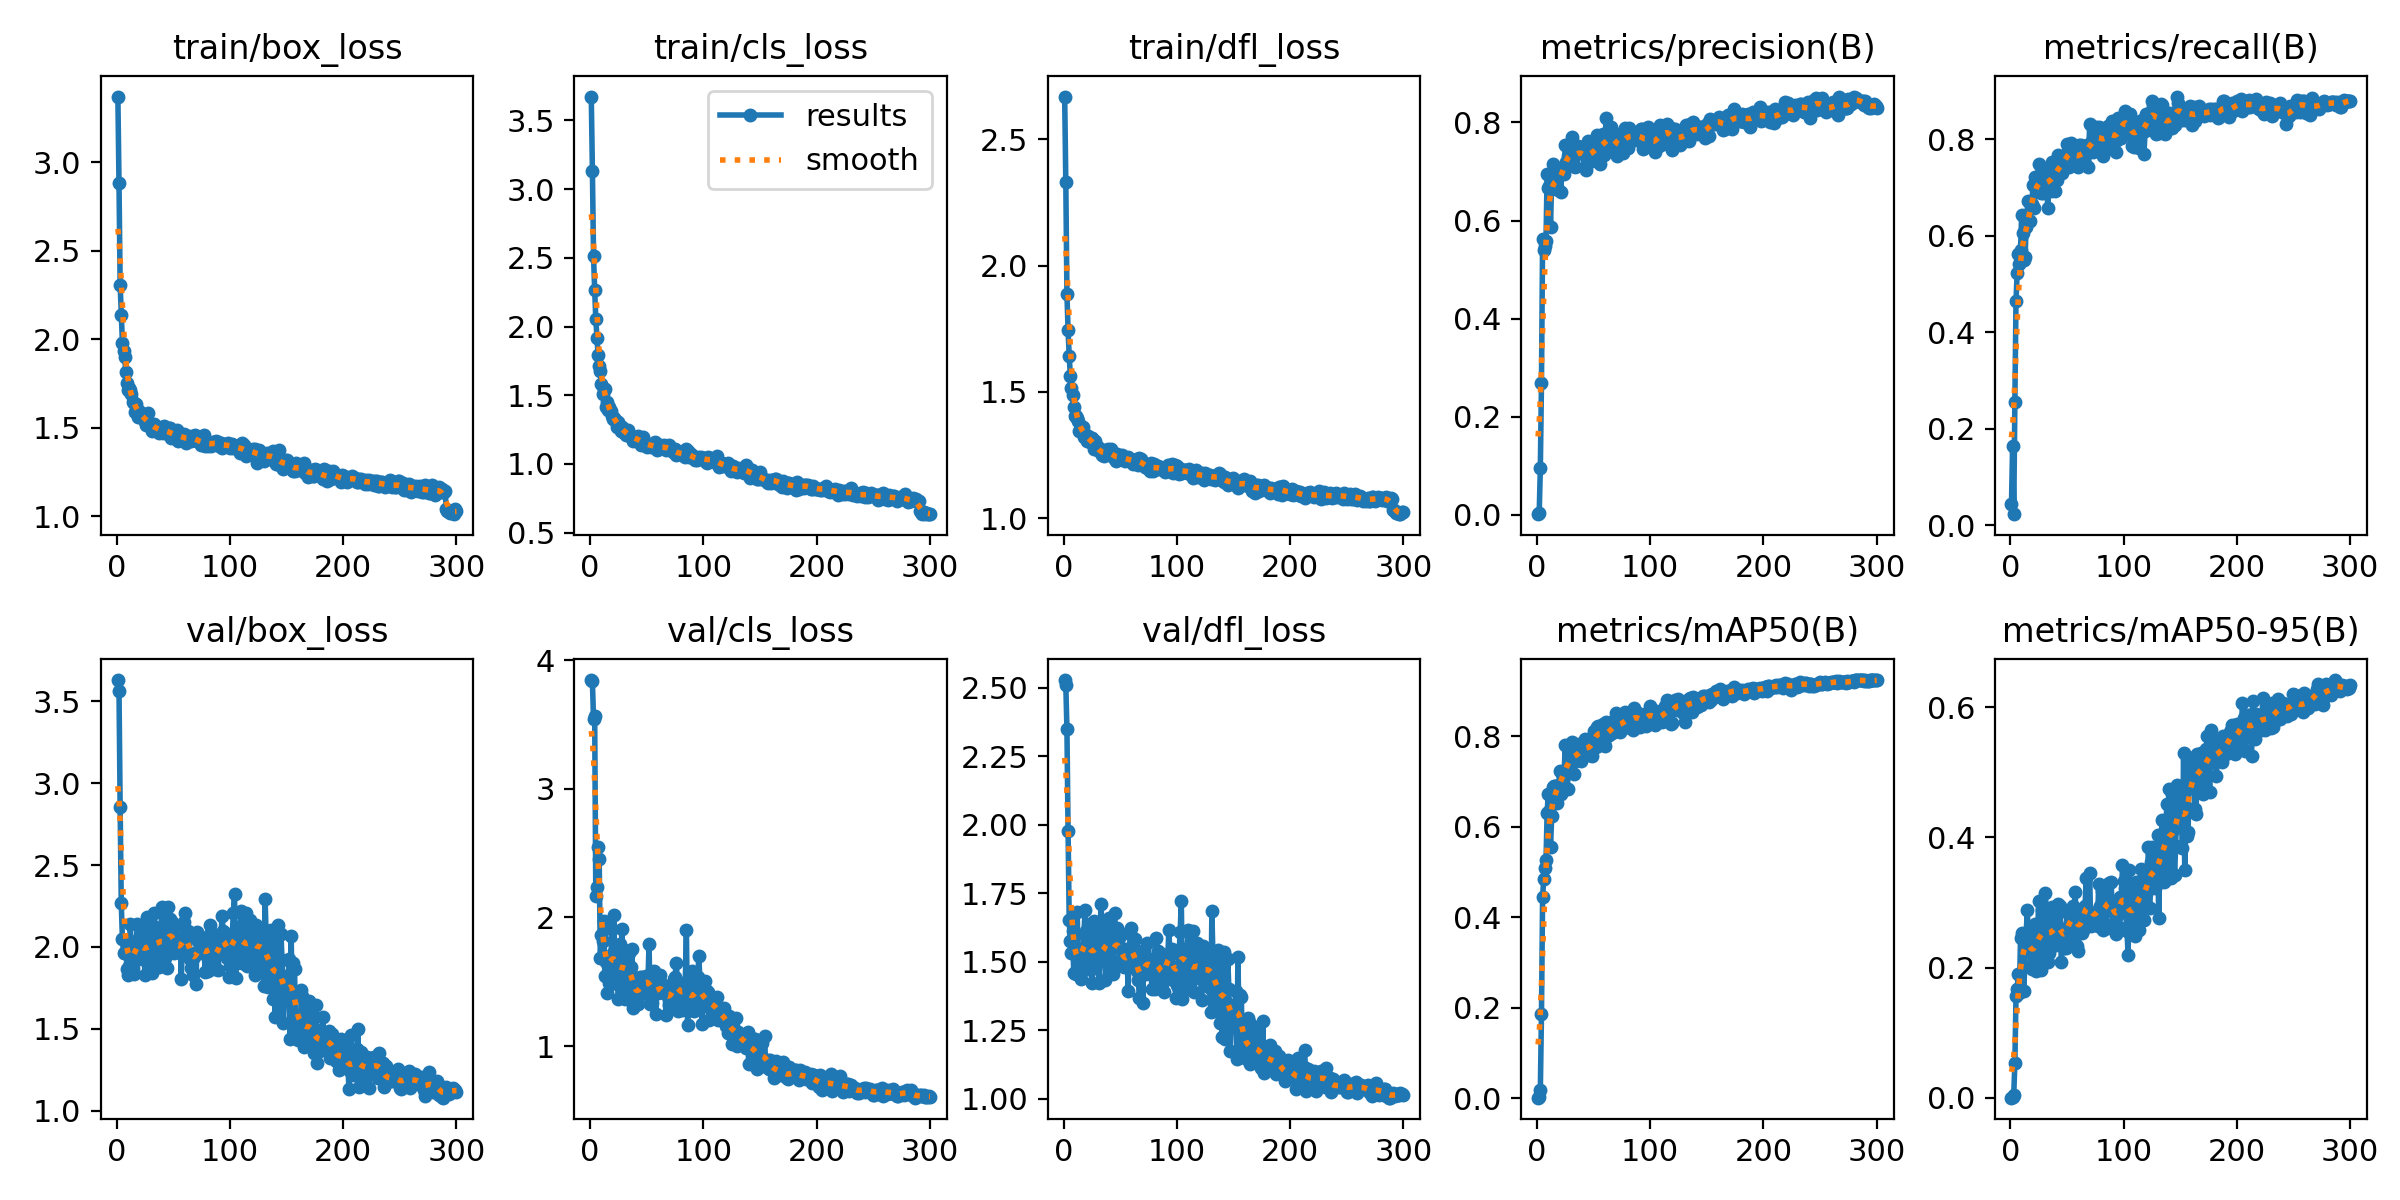

Values plotted in this chart, from the file beside it:
epoch, time, train/box_loss, train/cls_loss, train/dfl_loss, metrics/precision(B), metrics/recall(B), metrics/mAP50(B), metrics/mAP50-95(B), val/box_loss, val/cls_loss, val/dfl_loss, lr/pg0, lr/pg1, lr/pg2
1, 7.247, 3.371, 3.674, 2.67, 0.00103, 0.04372, 0.00086, 0.00021, 3.63, 3.847, 2.527, 0.00064, 0.00064, 0.00064
2, 14.52, 2.881, 3.135, 2.332, 0.00385, 0.1639, 0.00228, 0.00086, 3.565, 3.836, 2.51, 0.001296, 0.001296, 0.001296
3, 22.25, 2.307, 2.514, 1.887, 0.09463, 0.02322, 0.01767, 0.0047, 2.852, 3.54, 2.348, 0.001947, 0.001947, 0.001947
4, 29.41, 2.137, 2.265, 1.745, 0.269, 0.2555, 0.1864, 0.05371, 2.266, 3.569, 1.978, 0.00198, 0.00198, 0.00198
5, 36.14, 1.981, 2.056, 1.643, 0.5621, 0.4645, 0.4449, 0.1559, 2.048, 2.17, 1.654, 0.001974, 0.001974, 0.001974
6, 42.76, 1.931, 1.918, 1.565, 0.5389, 0.5219, 0.4834, 0.1674, 1.964, 2.235, 1.575, 0.001967, 0.001967, 0.001967
7, 49.82, 1.897, 1.791, 1.517, 0.5488, 0.5615, 0.508, 0.1898, 1.963, 2.545, 1.532, 0.00196, 0.00196, 0.00196
8, 55.69, 1.814, 1.71, 1.489, 0.5592, 0.5423, 0.5253, 0.1614, 2.038, 2.452, 1.612, 0.001954, 0.001954, 0.001954
9, 63.12, 1.754, 1.679, 1.441, 0.6945, 0.571, 0.6296, 0.245, 1.862, 1.681, 1.459, 0.001947, 0.001947, 0.001947
10, 69.38, 1.712, 1.58, 1.407, 0.6663, 0.6434, 0.673, 0.2533, 1.83, 1.865, 1.457, 0.001941, 0.001941, 0.001941
11, 75.48, 1.723, 1.51, 1.405, 0.6714, 0.6052, 0.6357, 0.2468, 1.885, 1.82, 1.456, 0.001934, 0.001934, 0.001934
12, 82.08, 1.715, 1.544, 1.395, 0.5876, 0.5505, 0.5557, 0.1641, 2.141, 1.976, 1.683, 0.001927, 0.001927, 0.001927
13, 88.59, 1.687, 1.547, 1.384, 0.6819, 0.5564, 0.623, 0.2297, 1.928, 1.542, 1.522, 0.001921, 0.001921, 0.001921
14, 95.67, 1.645, 1.418, 1.346, 0.7153, 0.6189, 0.687, 0.2534, 1.87, 1.655, 1.46, 0.001914, 0.001914, 0.001914
15, 102.9, 1.638, 1.45, 1.354, 0.6809, 0.6297, 0.6897, 0.2884, 1.832, 1.41, 1.437, 0.001908, 0.001908, 0.001908
16, 109.4, 1.59, 1.396, 1.346, 0.681, 0.6721, 0.6887, 0.2396, 1.919, 1.696, 1.508, 0.001901, 0.001901, 0.001901
17, 115.7, 1.636, 1.417, 1.36, 0.6954, 0.6311, 0.6893, 0.2426, 1.951, 1.488, 1.507, 0.001894, 0.001894, 0.001894
18, 122, 1.601, 1.386, 1.323, 0.6676, 0.6584, 0.6528, 0.2023, 2.138, 1.484, 1.603, 0.001888, 0.001888, 0.001888
19, 128.8, 1.559, 1.349, 1.322, 0.6632, 0.6667, 0.6848, 0.1975, 2.135, 1.908, 1.688, 0.001881, 0.001881, 0.001881
20, 135.1, 1.593, 1.33, 1.33, 0.7028, 0.7043, 0.7223, 0.2321, 2.057, 1.725, 1.611, 0.001875, 0.001875, 0.001875
21, 141.6, 1.563, 1.334, 1.307, 0.6589, 0.6572, 0.6729, 0.2095, 1.944, 2.016, 1.55, 0.001868, 0.001868, 0.001868
22, 149.8, 1.572, 1.317, 1.325, 0.6968, 0.7221, 0.7186, 0.2672, 1.929, 1.536, 1.474, 0.001861, 0.001861, 0.001861
23, 156.1, 1.571, 1.314, 1.301, 0.6999, 0.6978, 0.6912, 0.1941, 2.117, 1.673, 1.637, 0.001855, 0.001855, 0.001855
24, 162.9, 1.541, 1.268, 1.317, 0.6956, 0.6967, 0.7192, 0.243, 1.95, 1.515, 1.513, 0.001848, 0.001848, 0.001848
25, 169.9, 1.571, 1.305, 1.318, 0.7534, 0.7486, 0.7795, 0.3019, 1.828, 1.369, 1.422, 0.001842, 0.001842, 0.001842
26, 176.1, 1.515, 1.276, 1.299, 0.7197, 0.7121, 0.7213, 0.2399, 1.978, 1.791, 1.532, 0.001835, 0.001835, 0.001835
27, 181.7, 1.527, 1.242, 1.274, 0.7311, 0.6885, 0.6837, 0.1969, 2.181, 1.504, 1.647, 0.001828, 0.001828, 0.001828
28, 188, 1.58, 1.271, 1.304, 0.7198, 0.735, 0.7645, 0.2877, 1.913, 1.91, 1.478, 0.001822, 0.001822, 0.001822
29, 194.8, 1.508, 1.232, 1.273, 0.7543, 0.6885, 0.7593, 0.2487, 2.069, 1.41, 1.604, 0.001815, 0.001815, 0.001815
30, 201.7, 1.521, 1.235, 1.284, 0.7262, 0.6981, 0.7433, 0.2395, 2.056, 1.748, 1.586, 0.001809, 0.001809, 0.001809
31, 208.3, 1.479, 1.228, 1.267, 0.7708, 0.7295, 0.7879, 0.3146, 1.84, 1.367, 1.423, 0.001802, 0.001802, 0.001802
32, 215.1, 1.518, 1.209, 1.265, 0.7228, 0.7281, 0.7708, 0.2656, 1.946, 1.736, 1.525, 0.001795, 0.001795, 0.001795
33, 220.9, 1.522, 1.248, 1.27, 0.7106, 0.6574, 0.7162, 0.2086, 2.205, 1.498, 1.71, 0.001789, 0.001789, 0.001789
34, 227.3, 1.492, 1.22, 1.25, 0.7097, 0.7363, 0.7453, 0.222, 2.123, 1.724, 1.633, 0.001782, 0.001782, 0.001782
35, 234.1, 1.489, 1.205, 1.249, 0.7439, 0.7199, 0.7649, 0.2748, 1.9, 1.584, 1.502, 0.001776, 0.001776, 0.001776
36, 240.5, 1.506, 1.205, 1.248, 0.7525, 0.6926, 0.7637, 0.2455, 2.018, 1.615, 1.564, 0.001769, 0.001769, 0.001769
37, 246.9, 1.467, 1.187, 1.271, 0.7374, 0.7527, 0.7817, 0.293, 1.874, 1.754, 1.434, 0.001762, 0.001762, 0.001762
38, 253.3, 1.498, 1.164, 1.261, 0.747, 0.7179, 0.7582, 0.2506, 2.066, 1.297, 1.527, 0.001756, 0.001756, 0.001756
39, 260.3, 1.495, 1.197, 1.273, 0.7477, 0.6923, 0.7447, 0.2367, 2.114, 1.415, 1.595, 0.001749, 0.001749, 0.001749
40, 267.3, 1.483, 1.19, 1.261, 0.7368, 0.7382, 0.7768, 0.2352, 2.245, 1.319, 1.66, 0.001743, 0.001743, 0.001743
41, 273.5, 1.469, 1.179, 1.255, 0.7456, 0.7158, 0.7721, 0.2656, 1.996, 1.391, 1.519, 0.001736, 0.001736, 0.001736
42, 280.2, 1.509, 1.2, 1.274, 0.7099, 0.7678, 0.7929, 0.2971, 1.896, 1.329, 1.465, 0.001729, 0.001729, 0.001729
43, 286.4, 1.473, 1.169, 1.254, 0.7038, 0.7459, 0.7849, 0.2935, 1.932, 1.432, 1.467, 0.001723, 0.001723, 0.001723
44, 293.5, 1.485, 1.182, 1.243, 0.7265, 0.7541, 0.7695, 0.2953, 1.873, 1.539, 1.456, 0.001716, 0.001716, 0.001716
45, 299.9, 1.462, 1.136, 1.235, 0.7614, 0.7336, 0.7703, 0.2078, 2.242, 1.504, 1.678, 0.00171, 0.00171, 0.00171
46, 306.6, 1.496, 1.155, 1.228, 0.7443, 0.7295, 0.7578, 0.2379, 2.087, 1.534, 1.59, 0.001703, 0.001703, 0.001703
47, 313.6, 1.498, 1.195, 1.255, 0.7284, 0.7514, 0.7745, 0.2293, 2.169, 1.415, 1.623, 0.001696, 0.001696, 0.001696
48, 320.8, 1.439, 1.153, 1.245, 0.738, 0.7502, 0.7806, 0.2453, 2.046, 1.409, 1.554, 0.00169, 0.00169, 0.00169
49, 326.9, 1.454, 1.133, 1.236, 0.7205, 0.7596, 0.757, 0.2306, 2.149, 1.546, 1.589, 0.001683, 0.001683, 0.001683
50, 333.7, 1.454, 1.127, 1.244, 0.7422, 0.7896, 0.8117, 0.2869, 1.975, 1.537, 1.496, 0.001677, 0.001677, 0.001677
51, 340.3, 1.475, 1.143, 1.241, 0.7478, 0.7746, 0.81, 0.2845, 1.965, 1.473, 1.499, 0.00167, 0.00167, 0.00167
52, 346.2, 1.453, 1.14, 1.251, 0.7263, 0.7431, 0.7752, 0.2331, 2.129, 1.796, 1.6, 0.001663, 0.001663, 0.001663
53, 352.7, 1.489, 1.141, 1.235, 0.7748, 0.7803, 0.8199, 0.2797, 1.98, 1.33, 1.482, 0.001657, 0.001657, 0.001657
54, 359.3, 1.427, 1.125, 1.225, 0.7656, 0.7923, 0.8224, 0.2868, 1.967, 1.348, 1.492, 0.00165, 0.00165, 0.00165
55, 366.1, 1.452, 1.139, 1.235, 0.7516, 0.7883, 0.8206, 0.2938, 1.97, 1.333, 1.49, 0.001644, 0.001644, 0.001644
56, 373.3, 1.444, 1.128, 1.237, 0.7161, 0.7513, 0.7799, 0.2494, 2.045, 1.586, 1.546, 0.001637, 0.001637, 0.001637
57, 380.5, 1.463, 1.156, 1.243, 0.7577, 0.7678, 0.8104, 0.3154, 1.801, 1.417, 1.393, 0.00163, 0.00163, 0.00163
58, 386.8, 1.44, 1.122, 1.231, 0.7771, 0.762, 0.8264, 0.2903, 2.053, 1.25, 1.544, 0.001624, 0.001624, 0.001624
59, 393.2, 1.463, 1.101, 1.233, 0.7346, 0.7514, 0.7872, 0.2327, 2.151, 1.523, 1.604, 0.001617, 0.001617, 0.001617
60, 399.2, 1.44, 1.126, 1.227, 0.749, 0.7419, 0.7779, 0.2259, 2.21, 1.414, 1.624, 0.001611, 0.001611, 0.001611
... 240 more rows
